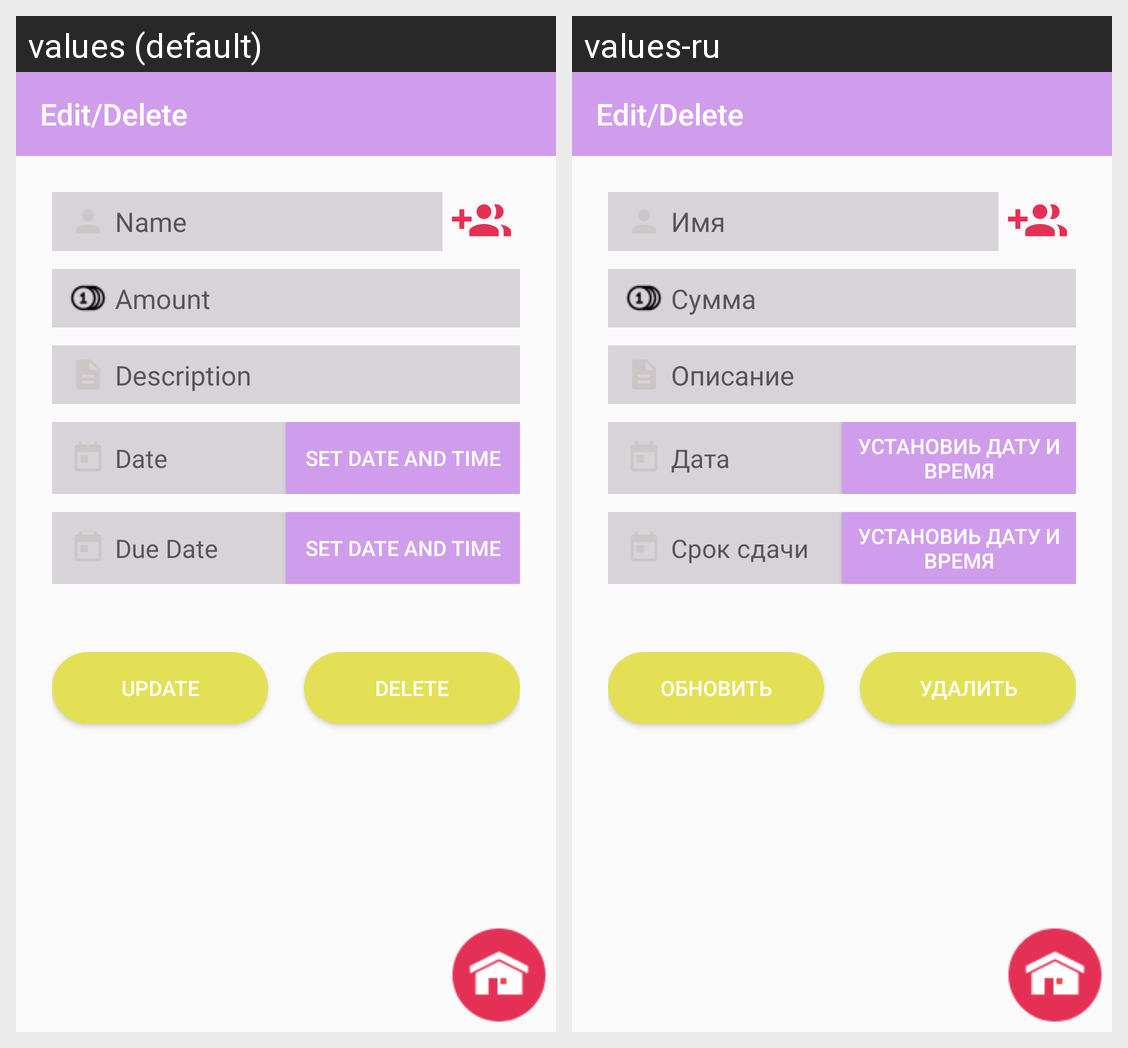

The Android screen above is rendered under two locales of the same app. Produce the string resources it draws, with the default and per-locale values.
Android screen res/layout/act_edit_or_delete.xml rendered under 2 locales, left to right: values (default), values-ru. Device: Nexus 5 (rendered at 1080×1920; each locale shown at half size, 540×960, under a caption strip naming it); theme AppTheme.
Strings drawn on this screen, with the default value and each locale's value (text and hints the layout hard-codes, and strings that could not be matched under every locale, appear in the picture but are not listed):

name
  values: Name
  values-ru: Имя

amount
  values: Amount
  values-ru: Сумма

description
  values: Description
  values-ru: Описание

date
  values: Date
  values-ru: Дата

set_date_and_time
  values: Set Date And Time
  values-ru: Установиь дату и время

due_date
  values: Due Date
  values-ru: Срок сдачи

update
  values: Update
  values-ru: Обновить

delete
  values: Delete
  values-ru: Удалить
